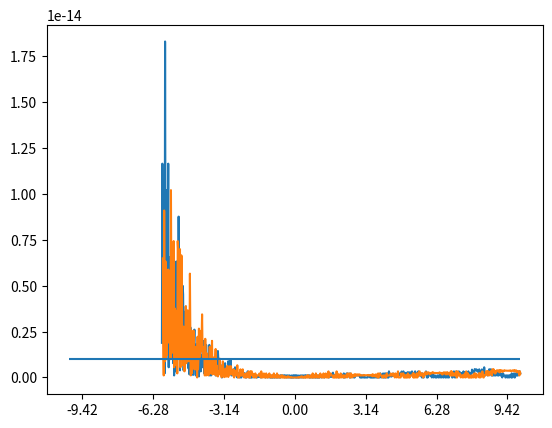

Source code (Python):
import math
import matplotlib.pyplot as plt
import numpy as np
def sin_taylor(x):
    tecken = 1
    while x >= 2*math.pi:
       x -= 2*math.pi
    
    if x > math.pi:
        tecken = -1
        x = math.pi*2 - x
    
    if x > math.pi/2:
        x = math.pi-x
    sin_sum = 0
    for n in range(201):
        sin_sum += ((((-1)**n)/(math.factorial(2*n+1)))*(x**(2*n+1)))  
    return(sin_sum*tecken)

def cos_taylor(x):
    tecken = 1
    while x >= 2*math.pi:
       x -= 2*math.pi
    if x > math.pi:
        x = 2*math.pi - x
    if x > math.pi/2:
        tecken = -1
        x = math.pi-x
    

    cos_sum = 0
    for n in range(201):
        cos_sum += (((-1)**n)/(math.factorial(2*n)))*(x**(2*n))
    return(tecken*cos_sum)


x = np.linspace(-10, 10, 1000)
y = []
y1 = []
y2 = 0
for i in x:
    y.append(abs(cos_taylor(i)-np.cos(i)))
    y1.append(abs(sin_taylor(i)-np.sin(i)))
fig, ax = plt.subplots()
ax.set_xticks([-3*math.pi, -2*math.pi, -1*math.pi, 0,  math.pi, 2*math.pi, 3*math.pi])
ax.plot(x, y)
ax.plot(x, y1)
plt.hlines(10**-15, -10, 10)


plt.show()






